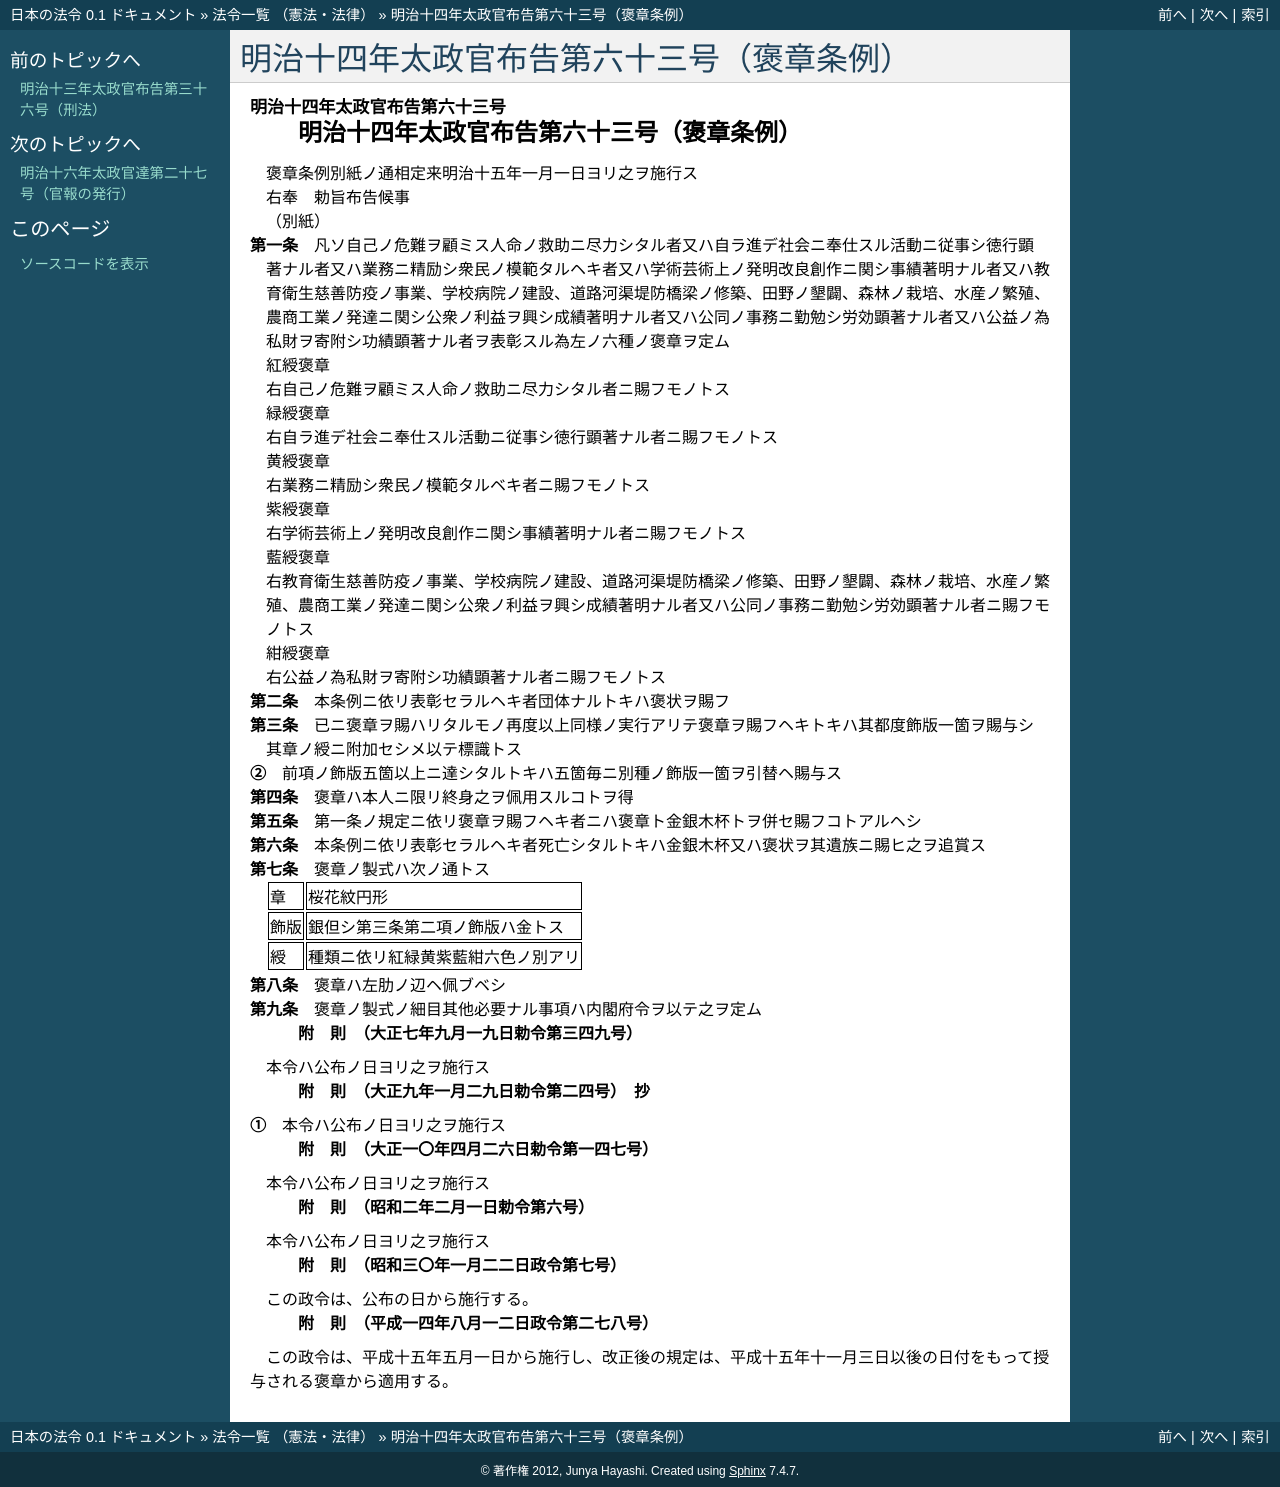

repository: ledmonster/japanese-law · page: doc/114/114DF0000000063_20030501_414CO0000000278.html · generator: sphinx

.. _114DF0000000063_20030501_414CO0000000278:

:orphan:

==========================================
明治十四年太政官布告第六十三号（褒章条例）
==========================================

.. raw:: html
    
    
    <main id="contentsLaw" class="active">
    <div id="innerDocument" class="active">
    
    
    
    
    <div style="margin-bottom: 12px;">
    <div id="lawTitleNo" style="font-size: 1.067rem; font-weight: bold;" class="_shokanBoxParent">明治十四年太政官布告第六十三号<div class="_shokanBox"></div>
    <div class="_inyoBox" id="_inyo_"></div>
    </div>
    <div id="lawTitle" style="margin-left: 3rem; font-size: 1.5rem; font-weight: bold; line-height: 1.25em;" class="_shokanBoxParent">
    <span data-xpath="">明治十四年太政官布告第六十三号（褒章条例）</span><div class="_shokanBox" id="_shokan_"><div class="_shokanBtnIcons"></div></div>
    <div class="_inyoBox" id="_inyo_"></div>
    </div>
    </div><section id="Preamble" class="active Preamble"><div style="text-indent: 1em;" class="_div_ParagraphSentence _shokanBoxParent">
    <span data-xpath="">褒章条例別紙ノ通相定来明治十五年一月一日ヨリ之ヲ施行ス</span><div class="_shokanBox" id="_shokan_"><div class="_shokanBtnIcons"></div></div>
    <div class="_inyoBox" id="_inyo_"></div>
    </div>
    <div style="text-indent: 1em;" class="_div_ParagraphSentence _shokanBoxParent">
    <span data-xpath="">右奉　勅旨布告候事</span><div class="_shokanBox" id="_shokan_"><div class="_shokanBtnIcons"></div></div>
    <div class="_inyoBox" id="_inyo_"></div>
    </div>
    <div style="text-indent: 1em;" class="_div_ParagraphSentence _shokanBoxParent">
    <span data-xpath="">（別紙）</span><div class="_shokanBox" id="_shokan_"><div class="_shokanBtnIcons"></div></div>
    <div class="_inyoBox" id="_inyo_"></div>
    </div></section><section id="MainProvision" class="active MainProvision"><section id="" class="active Article"><div style="margin-left: 1em; text-indent: -1em;" id="" class="_div_ArticleTitle _shokanBoxParent">
    <span style="font-weight: bold;">第一条</span>　<span data-xpath="">凡ソ自己ノ危難ヲ顧ミス人命ノ救助ニ尽力シタル者又ハ自ラ進デ社会ニ奉仕スル活動ニ従事シ徳行顕著ナル者又ハ業務ニ精励シ衆民ノ模範タルヘキ者又ハ学術芸術上ノ発明改良創作ニ関シ事績著明ナル者又ハ教育衛生慈善防疫ノ事業、学校病院ノ建設、道路河渠堤防橋梁ノ修築、田野ノ墾闢、森林ノ栽培、水産ノ繁殖、農商工業ノ発達ニ関シ公衆ノ利益ヲ興シ成績著明ナル者又ハ公同ノ事務ニ勤勉シ労効顕著ナル者又ハ公益ノ為私財ヲ寄附シ功績顕著ナル者ヲ表彰スル為左ノ六種ノ褒章ヲ定ム</span><div class="_shokanBox" id="_shokan_"><div class="_shokanBtnIcons"></div></div>
    <div class="_inyoBox" id="_inyo_"></div>
    </div>
    <div style="margin-left: 1em; text-indent: initial;" class="_div_ListSentence _shokanBoxParent">
    <span data-xpath="">紅綬褒章</span><div class="_shokanBox"></div>
    <div class="_inyoBox"></div>
    </div>
    <div style="margin-left: 1em; text-indent: initial;" class="_div_ListSentence _shokanBoxParent">
    <span data-xpath="">右自己ノ危難ヲ顧ミス人命ノ救助ニ尽力シタル者ニ賜フモノトス</span><div class="_shokanBox"></div>
    <div class="_inyoBox"></div>
    </div>
    <div style="margin-left: 1em; text-indent: initial;" class="_div_ListSentence _shokanBoxParent">
    <span data-xpath="">緑綬褒章</span><div class="_shokanBox"></div>
    <div class="_inyoBox"></div>
    </div>
    <div style="margin-left: 1em; text-indent: initial;" class="_div_ListSentence _shokanBoxParent">
    <span data-xpath="">右自ラ進デ社会ニ奉仕スル活動ニ従事シ徳行顕著ナル者ニ賜フモノトス</span><div class="_shokanBox"></div>
    <div class="_inyoBox"></div>
    </div>
    <div style="margin-left: 1em; text-indent: initial;" class="_div_ListSentence _shokanBoxParent">
    <span data-xpath="">黄綬褒章</span><div class="_shokanBox"></div>
    <div class="_inyoBox"></div>
    </div>
    <div style="margin-left: 1em; text-indent: initial;" class="_div_ListSentence _shokanBoxParent">
    <span data-xpath="">右業務ニ精励シ衆民ノ模範タルベキ者ニ賜フモノトス</span><div class="_shokanBox"></div>
    <div class="_inyoBox"></div>
    </div>
    <div style="margin-left: 1em; text-indent: initial;" class="_div_ListSentence _shokanBoxParent">
    <span data-xpath="">紫綬褒章</span><div class="_shokanBox"></div>
    <div class="_inyoBox"></div>
    </div>
    <div style="margin-left: 1em; text-indent: initial;" class="_div_ListSentence _shokanBoxParent">
    <span data-xpath="">右学術芸術上ノ発明改良創作ニ関シ事績著明ナル者ニ賜フモノトス</span><div class="_shokanBox"></div>
    <div class="_inyoBox"></div>
    </div>
    <div style="margin-left: 1em; text-indent: initial;" class="_div_ListSentence _shokanBoxParent">
    <span data-xpath="">藍綬褒章</span><div class="_shokanBox"></div>
    <div class="_inyoBox"></div>
    </div>
    <div style="margin-left: 1em; text-indent: initial;" class="_div_ListSentence _shokanBoxParent">
    <span data-xpath="">右教育衛生慈善防疫ノ事業、学校病院ノ建設、道路河渠堤防橋梁ノ修築、田野ノ墾闢、森林ノ栽培、水産ノ繁殖、農商工業ノ発達ニ関シ公衆ノ利益ヲ興シ成績著明ナル者又ハ公同ノ事務ニ勤勉シ労効顕著ナル者ニ賜フモノトス</span><div class="_shokanBox"></div>
    <div class="_inyoBox"></div>
    </div>
    <div style="margin-left: 1em; text-indent: initial;" class="_div_ListSentence _shokanBoxParent">
    <span data-xpath="">紺綬褒章</span><div class="_shokanBox"></div>
    <div class="_inyoBox"></div>
    </div>
    <div style="margin-left: 1em; text-indent: initial;" class="_div_ListSentence _shokanBoxParent">
    <span data-xpath="">右公益ノ為私財ヲ寄附シ功績顕著ナル者ニ賜フモノトス</span><div class="_shokanBox"></div>
    <div class="_inyoBox"></div>
    </div></section><section id="" class="active Article"><div style="margin-left: 1em; text-indent: -1em;" id="" class="_div_ArticleTitle _shokanBoxParent">
    <span style="font-weight: bold;">第二条</span>　<span data-xpath="">本条例ニ依リ表彰セラルヘキ者団体ナルトキハ褒状ヲ賜フ</span><div class="_shokanBox" id="_shokan_"><div class="_shokanBtnIcons"></div></div>
    <div class="_inyoBox" id="_inyo_"></div>
    </div></section><section id="" class="active Article"><div style="margin-left: 1em; text-indent: -1em;" id="" class="_div_ArticleTitle _shokanBoxParent">
    <span style="font-weight: bold;">第三条</span>　<span data-xpath="">已ニ褒章ヲ賜ハリタルモノ再度以上同様ノ実行アリテ褒章ヲ賜フヘキトキハ其都度飾版一箇ヲ賜与シ其章ノ綬ニ附加セシメ以テ標識トス</span><div class="_shokanBox" id="_shokan_"><div class="_shokanBtnIcons"></div></div>
    <div class="_inyoBox" id="_inyo_"></div>
    </div>
    <div style="margin-left: 1em; text-indent: -1em;" class="_div_ParagraphSentence _shokanBoxParent">
    <span style="font-weight: bold;">②</span>　<span data-xpath="">前項ノ飾版五箇以上ニ達シタルトキハ五箇毎ニ別種ノ飾版一箇ヲ引替ヘ賜与ス</span><div class="_shokanBox" id="_shokan_"><div class="_shokanBtnIcons"></div></div>
    <div class="_inyoBox" id="_inyo_"></div>
    </div></section><section id="" class="active Article"><div style="margin-left: 1em; text-indent: -1em;" id="" class="_div_ArticleTitle _shokanBoxParent">
    <span style="font-weight: bold;">第四条</span>　<span data-xpath="">褒章ハ本人ニ限リ終身之ヲ佩用スルコトヲ得</span><div class="_shokanBox" id="_shokan_"><div class="_shokanBtnIcons"></div></div>
    <div class="_inyoBox" id="_inyo_"></div>
    </div></section><section id="" class="active Article"><div style="margin-left: 1em; text-indent: -1em;" id="" class="_div_ArticleTitle _shokanBoxParent">
    <span style="font-weight: bold;">第五条</span>　<span data-xpath="">第一条ノ規定ニ依リ褒章ヲ賜フヘキ者ニハ褒章ト金銀木杯トヲ併セ賜フコトアルヘシ</span><div class="_shokanBox" id="_shokan_"><div class="_shokanBtnIcons"></div></div>
    <div class="_inyoBox" id="_inyo_"></div>
    </div></section><section id="" class="active Article"><div style="margin-left: 1em; text-indent: -1em;" id="" class="_div_ArticleTitle _shokanBoxParent">
    <span style="font-weight: bold;">第六条</span>　<span data-xpath="">本条例ニ依リ表彰セラルヘキ者死亡シタルトキハ金銀木杯又ハ褒状ヲ其遺族ニ賜ヒ之ヲ追賞ス</span><div class="_shokanBox" id="_shokan_"><div class="_shokanBtnIcons"></div></div>
    <div class="_inyoBox" id="_inyo_"></div>
    </div></section><section id="" class="active Article"><div style="margin-left: 1em; text-indent: -1em;" id="" class="_div_ArticleTitle _shokanBoxParent">
    <span style="font-weight: bold;">第七条</span>　<span data-xpath="">褒章ノ製式ハ次ノ通トス</span><div class="_shokanBox" id="_shokan_"><div class="_shokanBtnIcons"></div></div>
    <div class="_inyoBox" id="_inyo_"></div>
    </div>
    <div class="_shokanBoxParent">
    <table class="Table" style="margin-left: 1em;">
    <tr class="TableRow">
    <td style="border-top: black solid 1px; border-bottom: black solid 1px; border-left: black solid 1px; border-right: black solid 1px;" class="col-pad"><div><span data-xpath="">章</span></div></td>
    <td style="border-top: black solid 1px; border-bottom: black solid 1px; border-left: black solid 1px; border-right: black solid 1px;" class="col-pad"><div><span data-xpath="">桜花紋円形</span></div></td>
    </tr>
    <tr class="TableRow">
    <td style="border-top: black solid 1px; border-bottom: black solid 1px; border-left: black solid 1px; border-right: black solid 1px;" class="col-pad"><div><span data-xpath="">飾版</span></div></td>
    <td style="border-top: black solid 1px; border-bottom: black solid 1px; border-left: black solid 1px; border-right: black solid 1px;" class="col-pad"><div><span data-xpath="">銀但シ第三条第二項ノ飾版ハ金トス</span></div></td>
    </tr>
    <tr class="TableRow">
    <td style="border-top: black solid 1px; border-bottom: black solid 1px; border-left: black solid 1px; border-right: black solid 1px;" class="col-pad"><div><span data-xpath="">綬</span></div></td>
    <td style="border-top: black solid 1px; border-bottom: black solid 1px; border-left: black solid 1px; border-right: black solid 1px;" class="col-pad"><div><span data-xpath="">種類ニ依リ紅緑黄紫藍紺六色ノ別アリ</span></div></td>
    </tr>
    </table>
    <div class="_shokanBox"></div>
    <div class="_inyoBox"></div>
    </div></section><section id="" class="active Article"><div style="margin-left: 1em; text-indent: -1em;" id="" class="_div_ArticleTitle _shokanBoxParent">
    <span style="font-weight: bold;">第八条</span>　<span data-xpath="">褒章ハ左肋ノ辺ヘ佩ブベシ</span><div class="_shokanBox" id="_shokan_"><div class="_shokanBtnIcons"></div></div>
    <div class="_inyoBox" id="_inyo_"></div>
    </div></section><section id="" class="active Article"><div style="margin-left: 1em; text-indent: -1em;" id="" class="_div_ArticleTitle _shokanBoxParent">
    <span style="font-weight: bold;">第九条</span>　<span data-xpath="">褒章ノ製式ノ細目其他必要ナル事項ハ内閣府令ヲ以テ之ヲ定ム</span><div class="_shokanBox" id="_shokan_"><div class="_shokanBtnIcons"></div></div>
    <div class="_inyoBox" id="_inyo_"></div>
    </div></section></section><section id="" class="active SupplProvision"><div class="_div_SupplProvisionLabel SupplProvisionLabel _shokanBoxParent" style="margin-bottom: 10px; margin-left: 3em; font-weight: bold;">
    <span data-xpath="">附　則</span>　（大正七年九月一九日勅令第三四九号）<div class="_shokanBox" id="_shokan_"><div class="_shokanBtnIcons"></div></div>
    <div class="_inyoBox" id="_inyo_"></div>
    </div>
    <section class="active Paragraph"><div style="text-indent: 1em;" class="_div_ParagraphSentence _shokanBoxParent">
    <span data-xpath="">本令ハ公布ノ日ヨリ之ヲ施行ス</span><div class="_shokanBox" id="_shokan_"><div class="_shokanBtnIcons"></div></div>
    <div class="_inyoBox" id="_inyo_"></div>
    </div></section></section><section id="" class="active SupplProvision"><div class="_div_SupplProvisionLabel SupplProvisionLabel _shokanBoxParent" style="margin-bottom: 10px; margin-left: 3em; font-weight: bold;">
    <span data-xpath="">附　則</span>　（大正九年一月二九日勅令第二四号）　抄<div class="_shokanBox" id="_shokan_"><div class="_shokanBtnIcons"></div></div>
    <div class="_inyoBox" id="_inyo_"></div>
    </div>
    <section class="active Paragraph"><div style="margin-left: 1em; text-indent: -1em;" class="_div_ParagraphSentence _shokanBoxParent">
    <span style="font-weight: bold;">①</span>　<span data-xpath="">本令ハ公布ノ日ヨリ之ヲ施行ス</span><div class="_shokanBox" id="_shokan_"><div class="_shokanBtnIcons"></div></div>
    <div class="_inyoBox" id="_inyo_"></div>
    </div></section></section><section id="" class="active SupplProvision"><div class="_div_SupplProvisionLabel SupplProvisionLabel _shokanBoxParent" style="margin-bottom: 10px; margin-left: 3em; font-weight: bold;">
    <span data-xpath="">附　則</span>　（大正一〇年四月二六日勅令第一四七号）<div class="_shokanBox" id="_shokan_"><div class="_shokanBtnIcons"></div></div>
    <div class="_inyoBox" id="_inyo_"></div>
    </div>
    <section class="active Paragraph"><div style="text-indent: 1em;" class="_div_ParagraphSentence _shokanBoxParent">
    <span data-xpath="">本令ハ公布ノ日ヨリ之ヲ施行ス</span><div class="_shokanBox" id="_shokan_"><div class="_shokanBtnIcons"></div></div>
    <div class="_inyoBox" id="_inyo_"></div>
    </div></section></section><section id="" class="active SupplProvision"><div class="_div_SupplProvisionLabel SupplProvisionLabel _shokanBoxParent" style="margin-bottom: 10px; margin-left: 3em; font-weight: bold;">
    <span data-xpath="">附　則</span>　（昭和二年二月一日勅令第六号）<div class="_shokanBox" id="_shokan_"><div class="_shokanBtnIcons"></div></div>
    <div class="_inyoBox" id="_inyo_"></div>
    </div>
    <section class="active Paragraph"><div style="text-indent: 1em;" class="_div_ParagraphSentence _shokanBoxParent">
    <span data-xpath="">本令ハ公布ノ日ヨリ之ヲ施行ス</span><div class="_shokanBox" id="_shokan_"><div class="_shokanBtnIcons"></div></div>
    <div class="_inyoBox" id="_inyo_"></div>
    </div></section></section><section id="" class="active SupplProvision"><div class="_div_SupplProvisionLabel SupplProvisionLabel _shokanBoxParent" style="margin-bottom: 10px; margin-left: 3em; font-weight: bold;">
    <span data-xpath="">附　則</span>　（昭和三〇年一月二二日政令第七号）<div class="_shokanBox" id="_shokan_"><div class="_shokanBtnIcons"></div></div>
    <div class="_inyoBox" id="_inyo_"></div>
    </div>
    <section class="active Paragraph"><div style="text-indent: 1em;" class="_div_ParagraphSentence _shokanBoxParent">
    <span data-xpath="">この政令は、公布の日から施行する。</span><div class="_shokanBox" id="_shokan_"><div class="_shokanBtnIcons"></div></div>
    <div class="_inyoBox" id="_inyo_"></div>
    </div></section></section><section id="" class="active SupplProvision"><div class="_div_SupplProvisionLabel SupplProvisionLabel _shokanBoxParent" style="margin-bottom: 10px; margin-left: 3em; font-weight: bold;">
    <span data-xpath="">附　則</span>　（平成一四年八月一二日政令第二七八号）<div class="_shokanBox" id="_shokan_"><div class="_shokanBtnIcons"></div></div>
    <div class="_inyoBox" id="_inyo_"></div>
    </div>
    <section class="active Paragraph"><div style="text-indent: 1em;" class="_div_ParagraphSentence _shokanBoxParent">
    <span data-xpath="">この政令は、平成十五年五月一日から施行し、改正後の規定は、平成十五年十一月三日以後の日付をもって授与される褒章から適用する。</span><div class="_shokanBox" id="_shokan_"><div class="_shokanBtnIcons"></div></div>
    <div class="_inyoBox" id="_inyo_"></div>
    </div></section></section>
    
    
    
    
    
    </div>
    </main>
    
    
